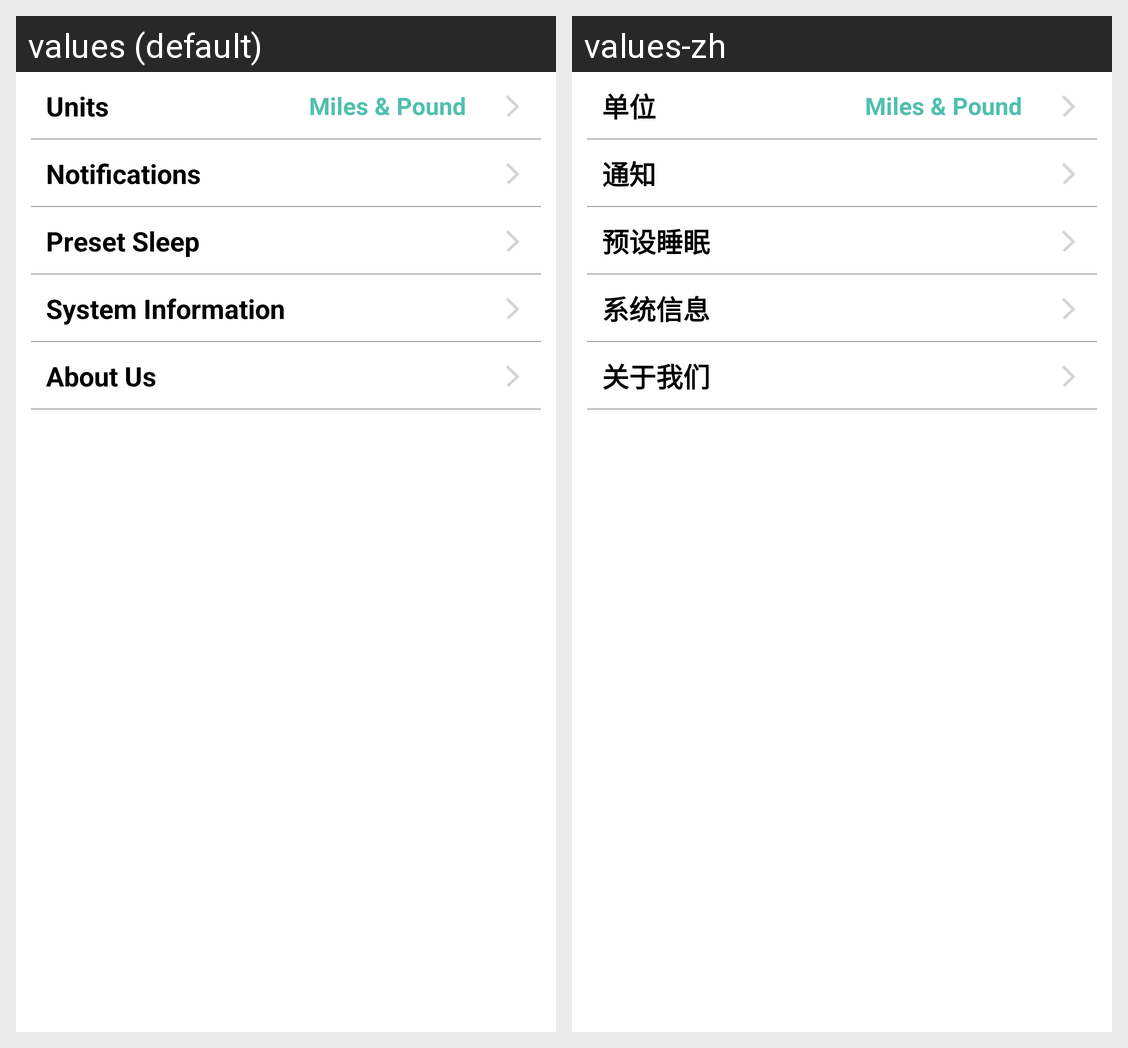

The same Android screen rendered under two of its app's locales, left to right. List the strings drawn on it with the default value and each locale's translation.
Android screen res/layout/activity_advanced.xml rendered under 2 locales, left to right: values (default), values-zh. Device: Nexus 5 (rendered at 1080×1920; each locale shown at half size, 540×960, under a caption strip naming it); theme AppTheme.
Strings drawn on this screen, with the default value and each locale's value (text and hints the layout hard-codes, and strings that could not be matched under every locale, appear in the picture but are not listed):

units
  values: Units
  values-zh: 单位

notifications
  values: Notifications
  values-zh: 通知

preset_Sleep
  values: Preset Sleep
  values-zh: 预设睡眠

help
  values: System Information
  values-zh: 系统信息

about_us
  values: About Us
  values-zh: 关于我们
